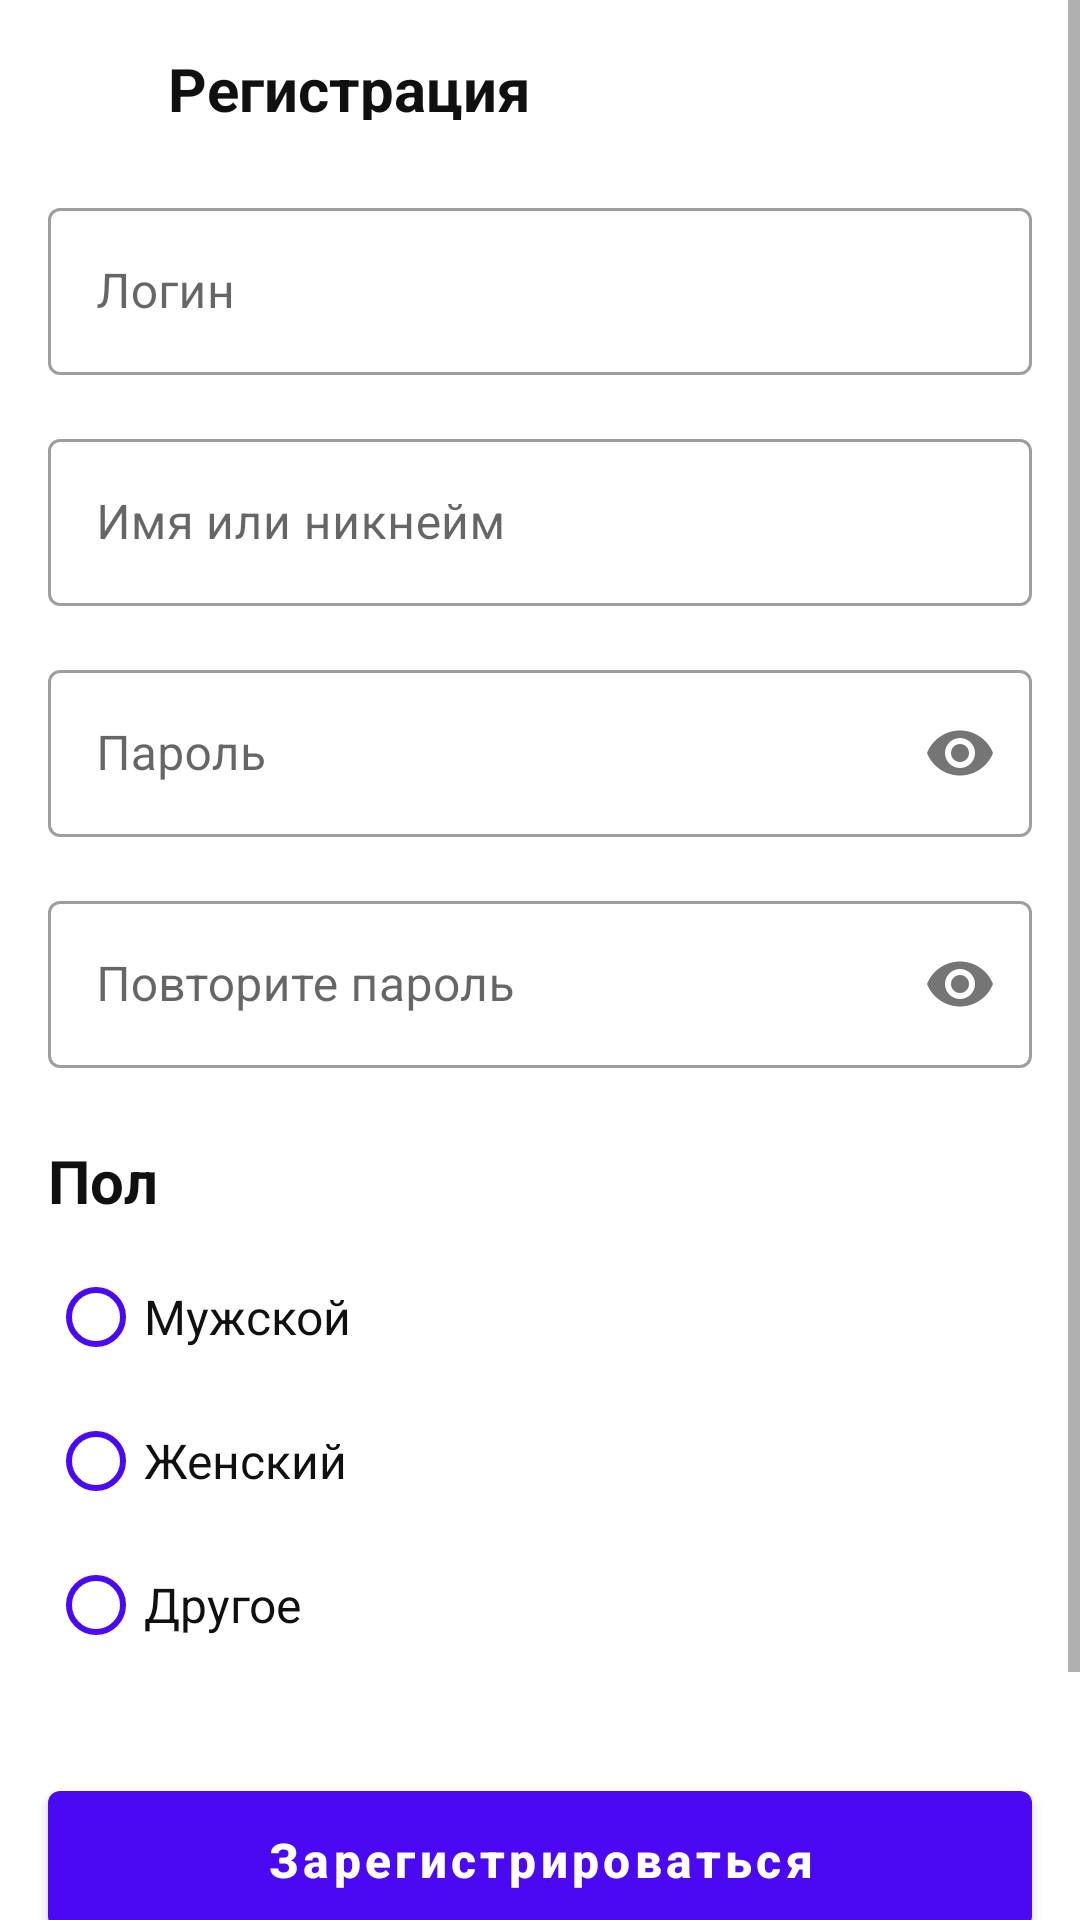

Produce the Android XML layout that renders to this screen, including the resource entries it uses.
<!-- AndroidManifest.xml: application theme Theme.HelloWorld -->
<!-- res/layout/activity_sign_up.xml -->
<?xml version="1.0" encoding="utf-8"?>
<ScrollView xmlns:android="http://schemas.android.com/apk/res/android"
    xmlns:app="http://schemas.android.com/apk/res-auto"
    xmlns:tools="http://schemas.android.com/tools"
    android:layout_width="match_parent"
    android:layout_height="match_parent"
    android:fillViewport="true">

    <androidx.constraintlayout.widget.ConstraintLayout
        android:layout_width="match_parent"
        android:layout_height="wrap_content"
        android:paddingTop="16dp">

        <ImageView
            android:id="@+id/imageArrow"
            android:layout_width="24dp"
            android:layout_height="24dp"
            android:layout_marginEnd="16dp"
            android:layout_marginStart="16dp"
            android:src="@drawable/arrow"
            android:visibility="visible"
            app:layout_constraintEnd_toStartOf="@+id/titleText"
            app:layout_constraintStart_toStartOf="parent"
            app:layout_constraintTop_toTopOf="parent" />

        <TextView
            android:id="@+id/titleText"
            android:layout_width="0dp"
            android:layout_height="24dp"
            android:layout_marginStart="56dp"
            android:layout_marginEnd="16dp"
            android:gravity="start"
            android:text="@string/label_registration"
            android:textColor="@color/dark_grey"
            android:textSize="20sp"
            android:textStyle="bold"
            app:layout_constraintEnd_toEndOf="parent"
            app:layout_constraintStart_toStartOf="parent"
            app:layout_constraintTop_toTopOf="parent" />

        <com.google.android.material.textfield.TextInputLayout
            android:id="@+id/loginInputLayout"
            android:layout_width="0dp"
            android:layout_height="wrap_content"
            android:layout_marginTop="24dp"
            android:layout_marginHorizontal="16dp"
            app:layout_constraintEnd_toEndOf="parent"
            app:layout_constraintStart_toStartOf="parent"
            app:layout_constraintTop_toBottomOf="@id/titleText">

            <com.google.android.material.textfield.TextInputEditText
                android:layout_width="match_parent"
                android:layout_height="wrap_content"
                android:hint="@string/label_login" />
        </com.google.android.material.textfield.TextInputLayout>

        <com.google.android.material.textfield.TextInputLayout
            android:id="@+id/nameInputLayout"
            android:layout_width="0dp"
            android:layout_height="wrap_content"
            android:layout_marginTop="16dp"
            android:layout_marginHorizontal="16dp"
            app:layout_constraintEnd_toEndOf="parent"
            app:layout_constraintStart_toStartOf="parent"
            app:layout_constraintTop_toBottomOf="@id/loginInputLayout">

            <com.google.android.material.textfield.TextInputEditText
                android:layout_width="match_parent"
                android:layout_height="wrap_content"
                android:hint="@string/label_nickname" />
        </com.google.android.material.textfield.TextInputLayout>

        <com.google.android.material.textfield.TextInputLayout
            android:id="@+id/passwordInputLayout"
            android:layout_width="0dp"
            android:layout_height="wrap_content"
            android:layout_marginTop="16dp"
            android:layout_marginHorizontal="16dp"
            app:passwordToggleEnabled="true"
            app:layout_constraintEnd_toEndOf="parent"
            app:layout_constraintStart_toStartOf="parent"
            app:layout_constraintTop_toBottomOf="@id/nameInputLayout">

            <com.google.android.material.textfield.TextInputEditText
                android:layout_width="match_parent"
                android:layout_height="wrap_content"
                android:hint="@string/label_password"
                android:inputType="textPassword" />
        </com.google.android.material.textfield.TextInputLayout>

        <com.google.android.material.textfield.TextInputLayout
            android:id="@+id/repeatPasswordInputLayout"
            android:layout_width="0dp"
            android:layout_height="wrap_content"
            android:layout_marginTop="16dp"
            android:layout_marginHorizontal="16dp"
            app:passwordToggleEnabled="true"
            app:layout_constraintEnd_toEndOf="parent"
            app:layout_constraintStart_toStartOf="parent"
            app:layout_constraintTop_toBottomOf="@id/passwordInputLayout">

            <com.google.android.material.textfield.TextInputEditText
                android:layout_width="match_parent"
                android:layout_height="wrap_content"
                android:hint="@string/label_repeat_password"
                android:inputType="textPassword" />
        </com.google.android.material.textfield.TextInputLayout>

        <TextView
            android:id="@+id/genderTitle"
            android:layout_width="wrap_content"
            android:layout_height="wrap_content"
            android:layout_marginTop="24dp"
            android:text="@string/label_gender"
            android:textColor="@color/dark_grey"
            android:textSize="20sp"
            android:textStyle="bold"
            app:layout_constraintStart_toStartOf="@id/repeatPasswordInputLayout"
            app:layout_constraintTop_toBottomOf="@id/repeatPasswordInputLayout" />

        <RadioGroup
            android:id="@+id/genderRadioGroup"
            android:layout_width="wrap_content"
            android:layout_height="wrap_content"
            android:layout_marginTop="8dp"
            android:orientation="vertical"
            app:layout_constraintStart_toStartOf="@id/genderTitle"
            app:layout_constraintTop_toBottomOf="@id/genderTitle">

            <RadioButton
                android:id="@+id/maleRadio"
                android:layout_width="wrap_content"
                android:layout_height="wrap_content"
                android:text="@string/label_gender_male"
                android:textColor="@color/dark_grey"
                android:textSize="16sp"
                android:buttonTint="@color/purple"/>

            <RadioButton
                android:id="@+id/femaleRadio"
                android:layout_width="wrap_content"
                android:layout_height="wrap_content"
                android:text="@string/label_gender_female"
                android:textColor="@color/dark_grey"
                android:textSize="16sp"
                android:buttonTint="@color/purple"/>

            <RadioButton
                android:id="@+id/otherRadio"
                android:layout_width="wrap_content"
                android:layout_height="wrap_content"
                android:text="@string/label_gender_other"
                android:textColor="@color/dark_grey"
                android:textSize="16sp"
                android:buttonTint="@color/purple"/>
        </RadioGroup>

        <com.google.android.material.button.MaterialButton
            android:id="@+id/registerButton"
            android:layout_width="0dp"
            android:layout_height="wrap_content"
            android:layout_marginTop="32dp"
            android:layout_marginHorizontal="16dp"
            android:paddingVertical="12dp"
            android:text="@string/label_sign_up"
            android:textStyle="bold"
            android:textSize="16sp"
            android:textAllCaps="false"
            app:backgroundTint="@color/purple"
            app:layout_constraintEnd_toEndOf="parent"
            app:layout_constraintStart_toStartOf="parent"
            app:layout_constraintTop_toBottomOf="@id/genderRadioGroup" />

        <TextView
            android:id="@+id/agreementText"
            android:layout_width="0dp"
            android:layout_height="wrap_content"
            android:layout_marginTop="16dp"
            android:layout_marginBottom="24dp"
            android:layout_marginHorizontal="16dp"
            android:gravity="center"
            android:lineSpacingExtra="4dp"
            android:text="@string/label_policy"
            android:textColor="@color/dark_grey"
            android:textSize="12sp"
            app:layout_constraintEnd_toEndOf="parent"
            app:layout_constraintStart_toStartOf="parent"
            app:layout_constraintTop_toBottomOf="@id/registerButton" />

    </androidx.constraintlayout.widget.ConstraintLayout>
</ScrollView>
<!-- resources referenced by this layout -->
<resources>
  <color name="dark_grey">#101010</color>
  <color name="purple">#4B09F3</color>
  <string name="label_gender">Пол</string>
  <string name="label_gender_female">Женский</string>
  <string name="label_gender_male">Мужской</string>
  <string name="label_gender_other">Другое</string>
  <string name="label_login">Логин</string>
  <string name="label_nickname">Имя или никнейм</string>
  <string name="label_password">Пароль</string>
  <string name="label_policy">Нажимая на кнопку, вы соглашаетесь
  с политикой конфиденциальности и обработки персональных данных, а также принимаете пользовательское соглашение</string>
  <string name="label_registration">Регистрация</string>
  <string name="label_repeat_password">Повторите пароль</string>
  <string name="label_sign_up">Зарегистрироваться</string>
  <style name="Theme.HelloWorld" parent="Theme.MaterialComponents.DayNight.NoActionBar">
          
          <item name="colorPrimary">@color/purple_500</item>
          <item name="colorPrimaryVariant">@color/purple_700</item>
          <item name="colorOnPrimary">@color/white</item>
          
          <item name="colorSecondary">@color/teal_200</item>
          <item name="colorSecondaryVariant">@color/teal_700</item>
          <item name="colorOnSecondary">@color/black</item>
          <item name="windowActionBar">false</item>
          <item name="windowNoTitle">true</item>
          
          <item name="android:statusBarColor">?attr/colorPrimaryVariant</item>
          
          <item name="materialButtonStyle">@style/CustomMaterialButton</item>
          <item name="textInputStyle">@style/Widget.MaterialComponents.TextInputLayout.OutlinedBox</item>
      </style>
  <color name="purple_500">#FF6200EE</color>
  <color name="purple_700">#FF3700B3</color>
  <color name="white">#FFFFFFFF</color>
  <color name="teal_200">#FF03DAC5</color>
  <color name="teal_700">#FF018786</color>
  <color name="black">#FF000000</color>
  <style name="CustomMaterialButton" parent="Widget.MaterialComponents.Button">
      </style>
</resources>
